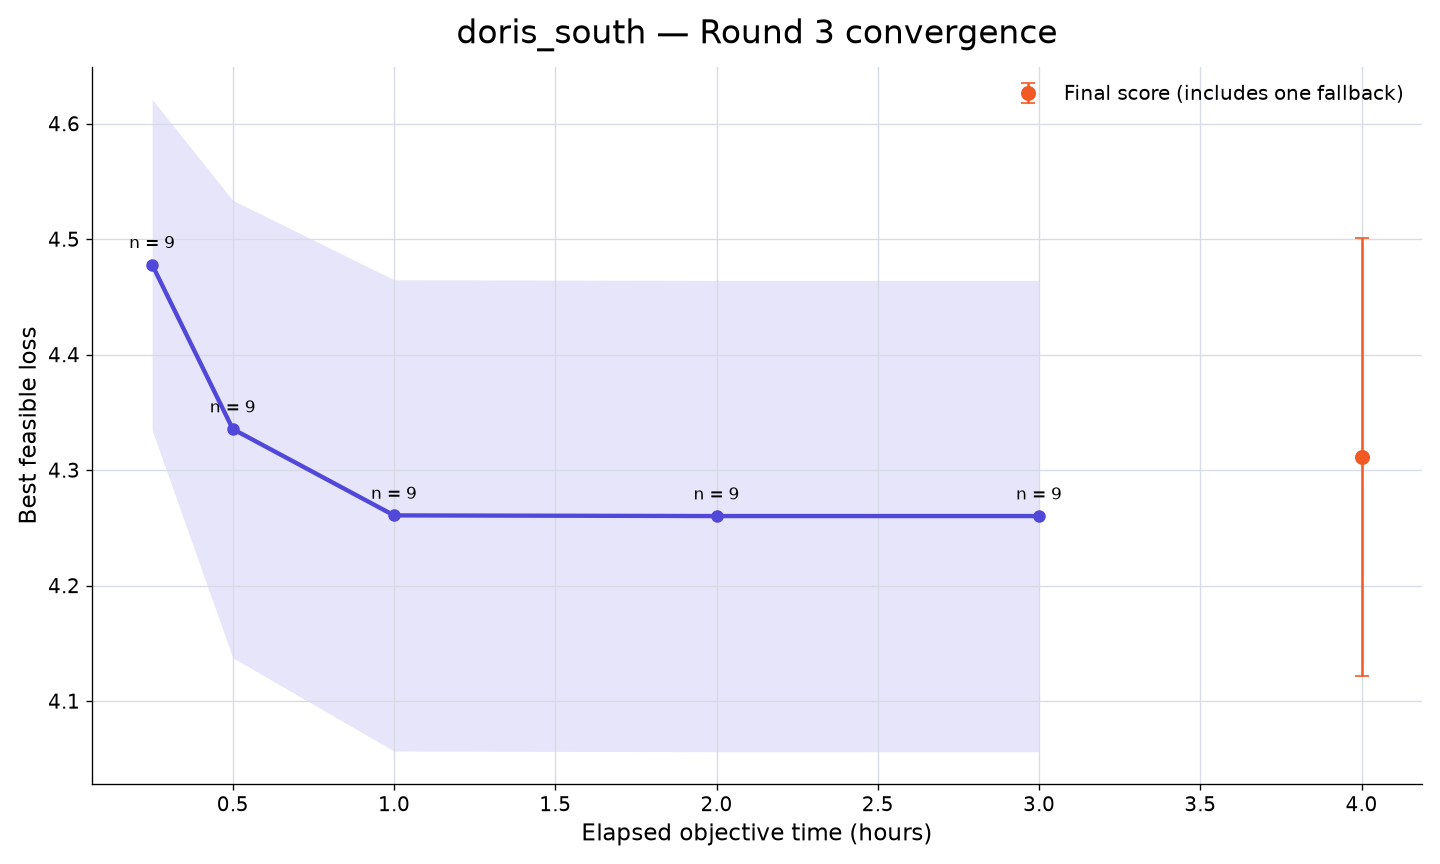

Source data for this figure (header and first rows):
rank, participant_id, elapsed_minutes, runs_with_value, mean_best_feasible_loss, std_best_feasible_loss, sem_best_feasible_loss, median_best_feasible_loss, minimum_best_feasible_loss, maximum_best_feasible_loss, exact_run_count, conservative_upper_bound_run_count, missing_run_count
66, doris_south, 15, 9, 4.478, 0.4297, 0.1432, 4.7, 3.81, 5.106, 2, 7, 1
66, doris_south, 30, 9, 4.336, 0.5942, 0.1981, 4.282, 3.076, 5.106, 4, 5, 1
66, doris_south, 60, 9, 4.261, 0.6121, 0.204, 4.249, 2.964, 5.106, 7, 2, 1
66, doris_south, 120, 9, 4.26, 0.6122, 0.2041, 4.249, 2.964, 5.106, 9, 0, 1
66, doris_south, 180, 9, 4.26, 0.6122, 0.2041, 4.249, 2.964, 5.106, 9, 0, 1
66, doris_south, 240, 10, 4.311, 0.5994, 0.1895, 4.364, 2.964, 5.106, 10, 0, 0
